Run: headless pygame with SDL's dummy video driver; simulated clock (each Clock.tick advances the game by its frame time, no real sleeping); random seed 0; keys injected as events and as key.get_pressed() state; no mouse input.
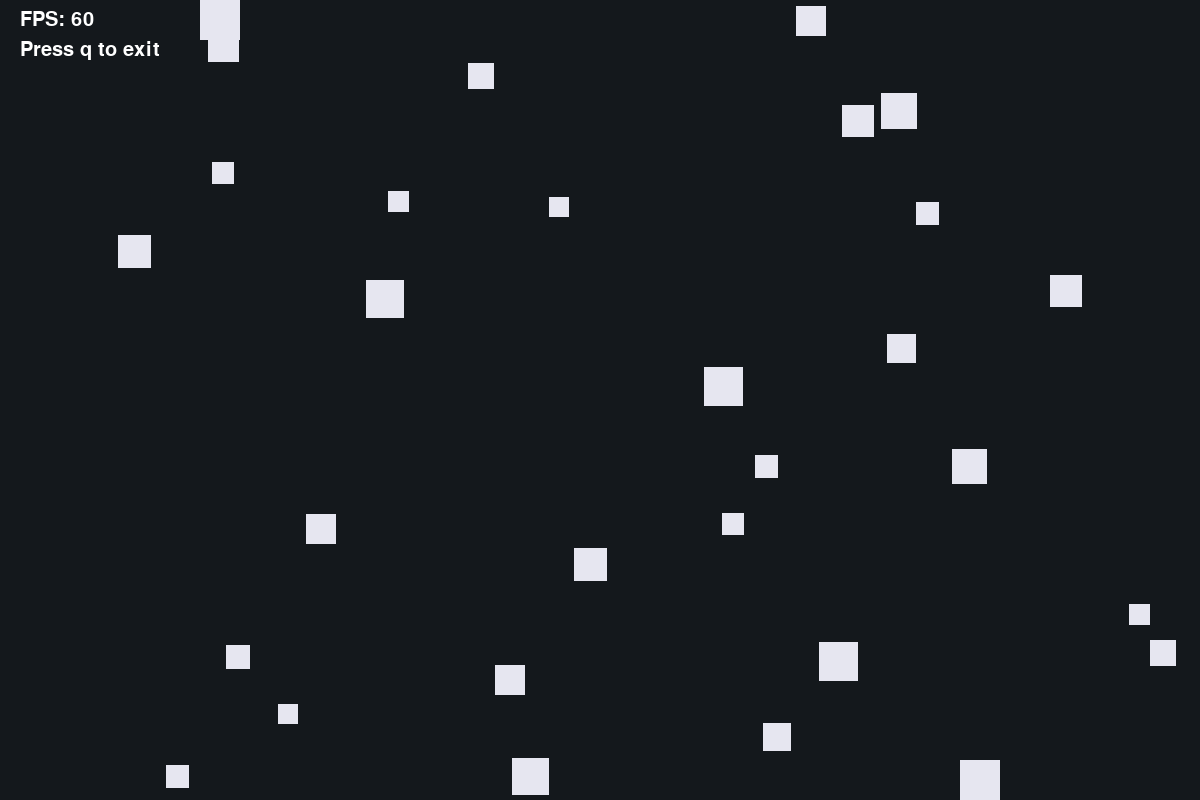
Frame 1 of 4 · flips 1–60 · no input
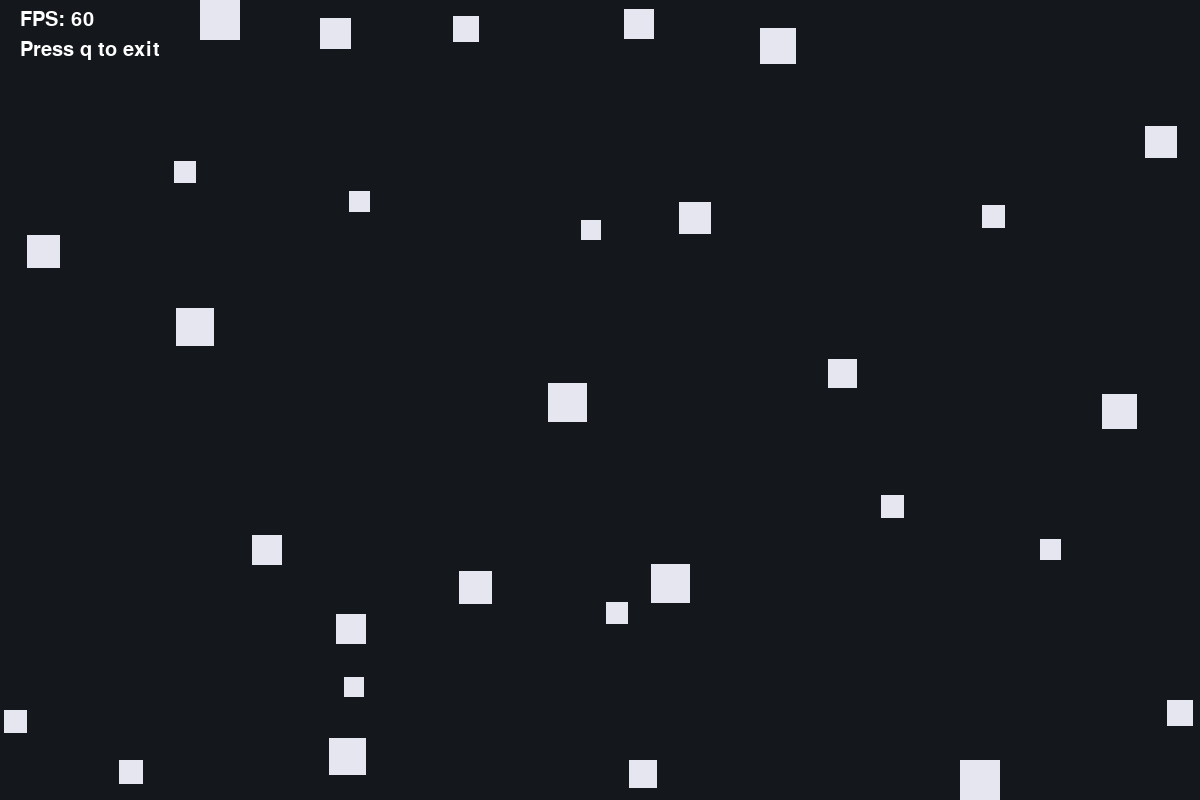
Frame 2 of 4 · flips 61–180 · tapped SPACE, RETURN · held RIGHT (→), D
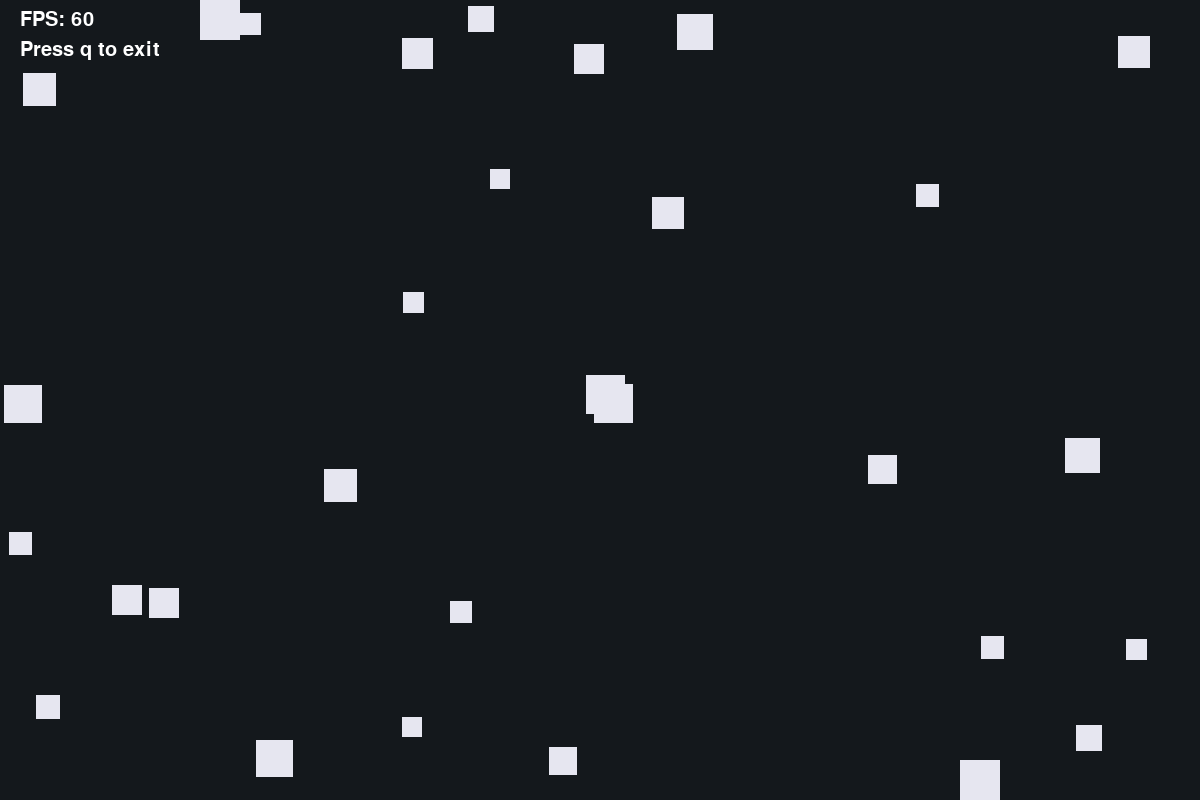
Frame 3 of 4 · flips 181–300 · held DOWN (↓), S
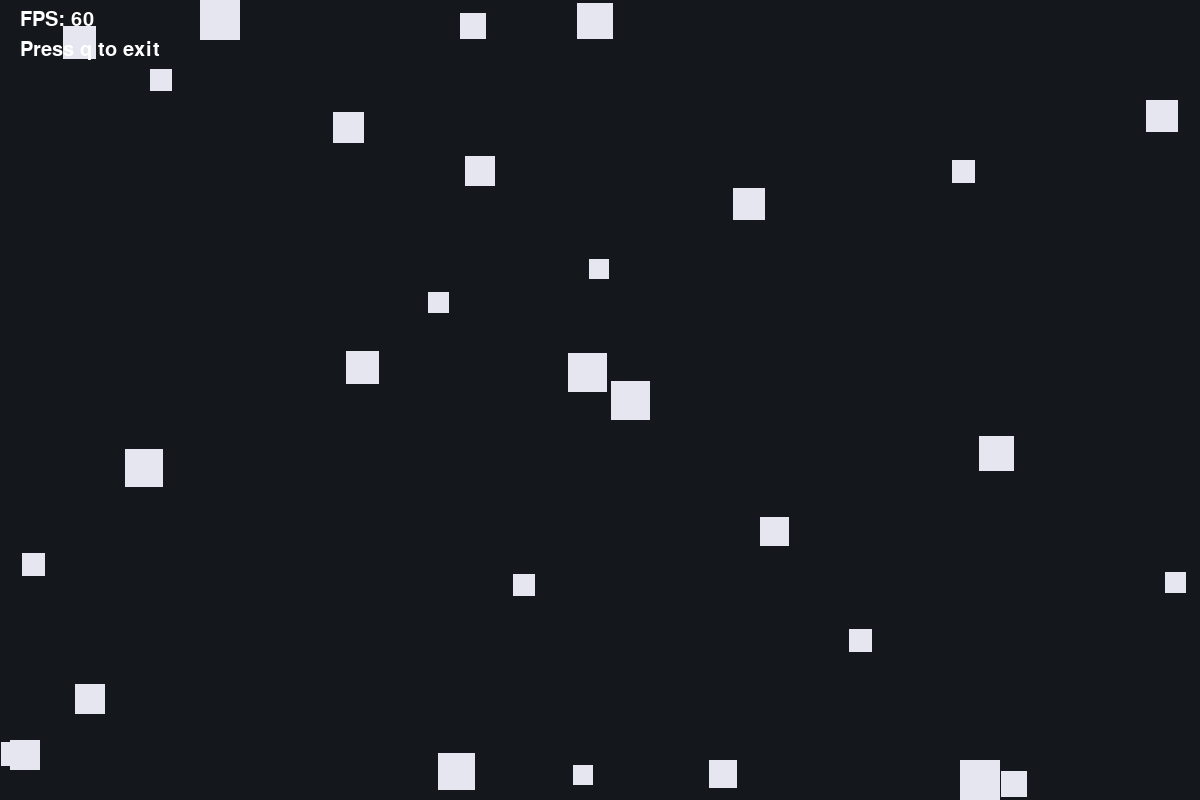
Frame 4 of 4 · flips 301–420 · held LEFT (←), A, UP (↑), W

The pygame program that drew these frames:

"""Pygame simulation of moving squares with simple steering behavior.

This module demonstrates a compact game-loop architecture with:
- world initialization (``create_squares``)
- per-frame updates (``update_world``)
- drawing (``draw_world``)
- event handling (``handle_events``)

Movement uses delta time (``dt``) so velocity is in pixels per second. Each
square can steer away from the closest larger square, bounce off the window
boundaries, and be respawned after its lifespan expires.
"""

from __future__ import annotations
from typing import List, Tuple
from pygame.math import Vector2

import pygame
import random
import time

SCREEN_WIDTH: int = 1200
SCREEN_HEIGHT: int = 800
FPS: int = 60
SQUARE_COUNT: int = 30
BACKGROUND_COLOR = (20, 24, 28)
SQUARE_COLOR = (230, 230, 240)


class Square:
    """One moving square in the simulation.

    Attributes:
    - x, y: top-left position in screen coordinates.
    - moving_vector: velocity in pixels per second.
    - size: side length of the square in pixels.
    - center: derived center point used for distance and steering logic.
    """

    def __init__(
        self,
        x: float,
        y: float,
        vx: float,
        vy: float,
        size: int,
        birth_time: float,
        lifespan: int,
    ):
        """Initialize position, velocity, size, and lifetime tracking."""

        self.x = x
        self.y = y
        self.moving_vector = Vector2(vx, vy)
        self.size = size
        self.center = Vector2(self.x + (self.size / 2), self.y + (self.size / 2))
        self.birth_time = birth_time
        self.lifespan = lifespan

    def larger_squares(self, others: List[Square]) -> List[Square]:
        """Return all squares from `others` with a strictly larger size."""
        larger = []
        for square in others:
            if square.size > self.size:
                larger.append(square)
        return larger
    
    def smaller_squares(self, others: List[Square]) -> List[Square]:
        smaller = []
        for square in others:
            if square.size > self.size:
                smaller.append(square)
        return smaller
    

    def threat(self, others: List[Square]) -> Square:
        """Return the nearest larger square, or self when none exist."""
        larger = self.larger_squares(others)
        distances = []
        if larger:
            for square in larger:
                distance = self.center.distance_squared_to(square.center)
                distances.append((square, distance))
            closest_square = min(distances, key=lambda x: x[1])
            return closest_square[0]
        else:
            return self

    def run_away(self, others: List[Square], dt: float) -> Vector2:
        """Rotate current velocity away from the nearest larger square.

        The rotation amount is clamped by a per-frame turn rate so steering is
        smooth and frame-rate independent.
        """
        threat = self.threat(others)
        if threat is self:
            return self.moving_vector
        v = Vector2(self.center - threat.center)
        if v.length_squared() == 0:
            return self.moving_vector
        v = v.normalize()
        avoid_speed = 200
        self.moving_vector += v * avoid_speed * dt
        max_speed = 100
        if self.moving_vector.length() > max_speed:
            self.moving_vector.scale_to_length(max_speed)
        return self.moving_vector


def create_squares(count: int) -> List[Square]:
    """Create random squares with valid initial position, velocity, and lifespan."""
    squares: List[Square] = []
    for _ in range(count):
        size = random.randint(20, 40)
        x = random.randint(0, SCREEN_WIDTH - size)
        y = random.randint(0, SCREEN_HEIGHT - size)
        vx = random.choice([-1500, 1500]) * size
        vy = random.choice([-1500, 1500]) * size
        birth_time = time.time()
        lifespan = random.randint(30, 180)
        squares.append(
            Square(
                x=x,
                y=y,
                vx=vx,
                vy=vy,
                size=size,
                birth_time=birth_time,
                lifespan=lifespan,
            )
        )
    return squares

def reborn(squares: List[Square]) -> List[Square]:
    """Add new squares until the world reaches the target population."""
    while len(squares) < SQUARE_COUNT:
        size = random.randint(20, 40)
        x = random.randint(0, SCREEN_WIDTH - size)
        y = random.randint(0, SCREEN_HEIGHT - size)
        vx = random.uniform(-100, 100)
        vy = random.uniform(-100, 100)
        birth_time = time.time()
        lifespan = random.randint(30, 180)
        squares.append(
            Square(
                x=x,
                y=y,
                vx=vx,
                vy=vy,
                size=size,
                birth_time=birth_time,
                lifespan=lifespan,
            )
        )
    return squares

def death(squares: List[Square]) -> List[Square]:
    """Remove squares whose lifespan has expired."""
    squares[:] = [s for s in squares if time.time() - s.birth_time < s.lifespan]
    return squares

def check_for_bounds(square: Square, bounds: Tuple[int, int]) -> Tuple[float, float, Vector2]:
    """Clamp square to bounds and reflect velocity when a wall is hit."""
    if square.x < 0:
        square.x = 0
        square.moving_vector[0] *= -1

    elif square.x > bounds[0] - square.size:
        square.x = bounds[0] - square.size
        square.moving_vector[0] *= -1

    if square.y < 0:
        square.y = 0
        square.moving_vector[1] *= -1

    elif square.y > bounds[1] - square.size:
        square.y = bounds[1] - square.size
        square.moving_vector[1] *= -1

    return square.x, square.y, square.moving_vector

def free_from_border(square: Square, bounds: Tuple[int, int]) -> Vector2:
    """Nudge a square away from borders when its speed becomes too low."""
    if square.x <= 1 or square.x >= bounds[0] - square.size - 1:
        if abs(square.moving_vector.x) < 30:
            if square.x <= 1:
                square.moving_vector.x += 100
            else:
                square.moving_vector.x -= 100

    if square.y <= 1 or square.y >= bounds[1] - square.size - 1:
        if abs(square.moving_vector.y) < 30:
            if square.y <= 1:
                square.moving_vector.y += 100
            else:
                square.moving_vector.y -= 100
    return square.moving_vector

def update_square(
    square: Square, squares: List[Square], bounds: Tuple[int, int], dt: float
):
    """Advance one square by one frame.

    Update order:
    1. steer velocity using nearby larger squares
    2. integrate position from velocity and dt
    3. refresh derived center position
    4. resolve boundary collisions
    """
    square.moving_vector = square.run_away(squares, dt)

    square.x += float(square.moving_vector[0]) * dt
    square.y += float(square.moving_vector[1]) * dt

    square.x, square.y, square.moving_vector = check_for_bounds(square, bounds)

    square.moving_vector = free_from_border(square, bounds)

    square.center = Vector2((square.x + square.size) / 2, (square.y + square.size) / 2)

def update_world(squares: List[Square], bounds: Tuple[int, int], dt: float) -> None:
    """Update the full simulation state for one frame."""
    squares = death(squares)
    squares = reborn(squares)
    for square in squares:
        update_square(square, squares, bounds, dt)


def draw_world(screen: pygame.Surface, squares: List[Square]) -> None:
    """Clear the screen and draw each square as a filled rectangle."""
    screen.fill(BACKGROUND_COLOR)
    for square in squares:
        pygame.draw.rect(
            screen,
            SQUARE_COLOR,
            pygame.Rect(square.x, square.y, square.size, square.size),
        )

def handle_events() -> bool:
    """Process pygame events and report whether the app should keep running."""
    for event in pygame.event.get():
        if event.type == pygame.QUIT:
            return False
        if event.type == pygame.KEYDOWN and event.key == pygame.K_q:
            return False
    return True

def draw_text(text: str, font: pygame.font.Font, text_col, x: int, y: int, screen: pygame.Surface) -> None:
    """Render a text label onto the screen at the given position."""
    img = font.render(text, True, text_col)
    screen.blit(img, (x, y))


def run() -> None:
    """Initialize pygame and run the main loop until quit."""
    pygame.init()
    screen = pygame.display.set_mode((SCREEN_WIDTH, SCREEN_HEIGHT))
    pygame.display.set_caption("Random Squares (Skeleton)")
    clock = pygame.time.Clock()
    text_font = pygame.font.Font(None, 30)
    squares = create_squares(SQUARE_COUNT)
    running = True

    while running:
        dt = clock.tick(FPS) / 1000.0
        running = handle_events()

        update_world(squares, (SCREEN_WIDTH, SCREEN_HEIGHT), dt)
        draw_world(screen, squares)
        draw_text(f"FPS: {FPS}", text_font, (255, 255, 255), 20, 10, screen)
        draw_text("Press q to exit", text_font, (255, 255, 255), 20, 40, screen)

        pygame.display.flip()

    pygame.quit()


if __name__ == "__main__":
    run()
